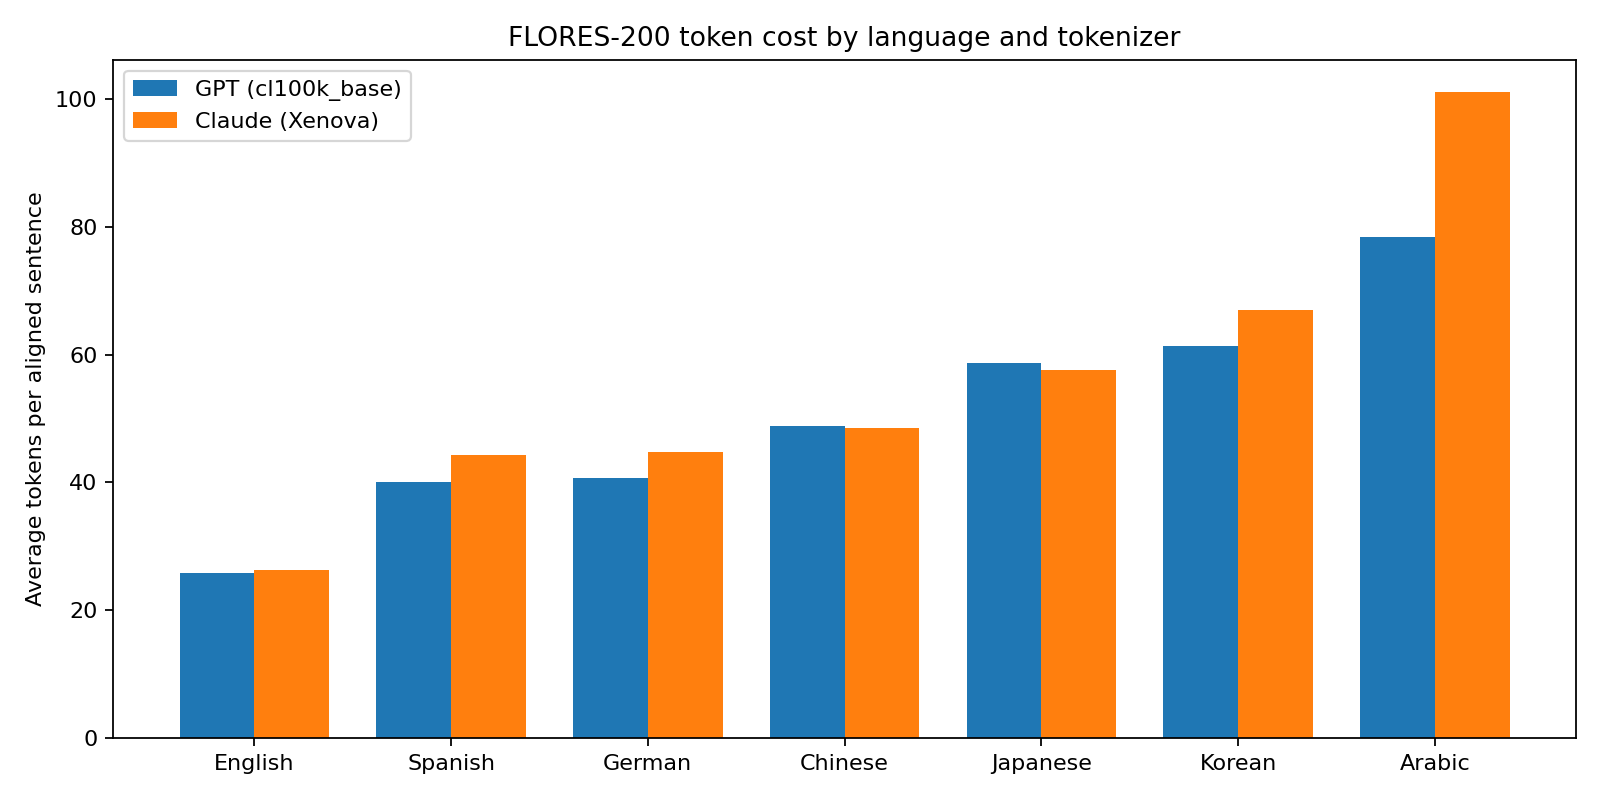

The data file committed next to this chart (first rows):
tokenizer, language, avg_tokens, avg_bytes, tokens_per_byte, n_sentences
cl100k_base, English, 25.88, 125.7, 0.2059, 997
cl100k_base, Spanish, 40.01, 152.5, 0.2623, 997
cl100k_base, German, 40.74, 149.4, 0.2727, 997
cl100k_base, Chinese, 48.9, 117.6, 0.4158, 997
cl100k_base, Japanese, 58.64, 160.5, 0.3653, 997
cl100k_base, Korean, 61.35, 151.4, 0.4053, 997
cl100k_base, Arabic, 78.46, 201.2, 0.39, 997
claude, English, 26.25, 125.7, 0.2089, 997
claude, Spanish, 44.33, 152.5, 0.2906, 997
claude, German, 44.77, 149.4, 0.2997, 997
claude, Chinese, 48.5, 117.6, 0.4124, 997
claude, Japanese, 57.63, 160.5, 0.359, 997
claude, Korean, 66.94, 151.4, 0.4423, 997
claude, Arabic, 101.1, 201.2, 0.5026, 997
